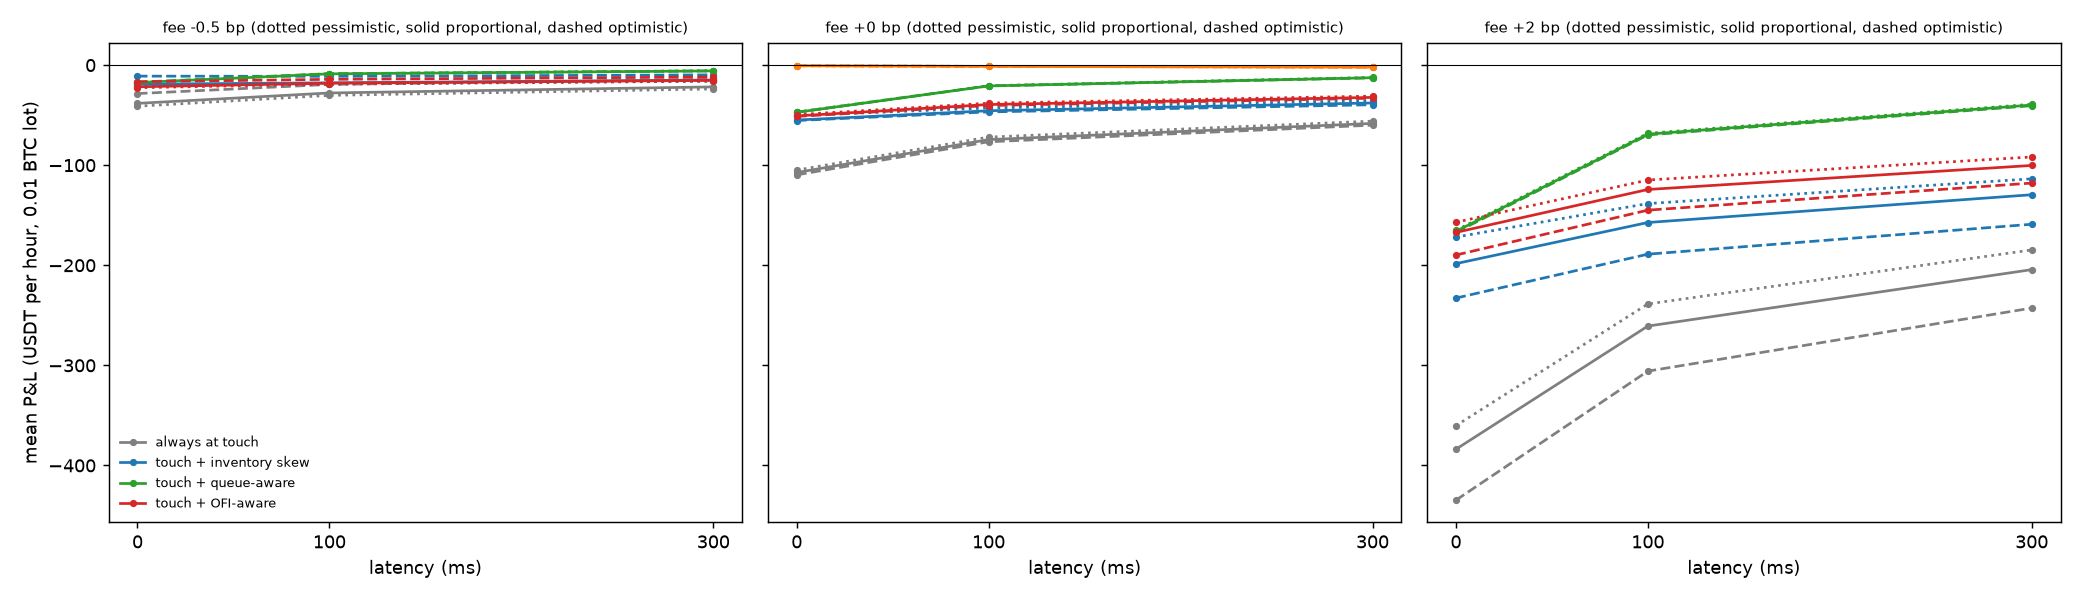

Data behind this chart, as committed beside it:
strategy, rule, latency_ms, fee_bps, mean_pnl, lo, hi, btc_per_h, mk60, share_through
touch, pessimistic, 0, -0.5, -41.1, -48.69, -33.94, 28.29, 3.707, 0.6782
touch, pessimistic, 0, 0.0, -104.9, -122.2, -88.84, 28.29, 3.707, 0.6782
touch, pessimistic, 0, 2.0, -360.3, -418, -307.4, 28.29, 3.707, 0.6782
touch, pessimistic, 100, -0.5, -30.25, -35.27, -25.34, 18.58, 3.864, 0.6572
touch, pessimistic, 100, 0.0, -71.94, -82.02, -62.27, 18.58, 3.864, 0.6572
touch, pessimistic, 100, 2.0, -238.7, -270.3, -209, 18.58, 3.864, 0.6572
touch, pessimistic, 300, -0.5, -23.83, -27.35, -20.22, 14.54, 3.96, 0.6565
touch, pessimistic, 300, 0.0, -56, -62.74, -49.61, 14.54, 3.96, 0.6565
touch, pessimistic, 300, 2.0, -184.7, -205.3, -165, 14.54, 3.96, 0.6565
touch, proportional, 0, -0.5, -38.25, -45.73, -31.24, 30.74, 3.489, 0.6203
touch, proportional, 0, 0.0, -107.4, -124.8, -91.19, 30.74, 3.489, 0.6203
touch, proportional, 0, 2.0, -383.9, -442.4, -330.1, 30.74, 3.489, 0.6203
touch, proportional, 100, -0.5, -27.85, -32.73, -23.03, 20.86, 3.562, 0.5804
touch, proportional, 100, 0.0, -74.44, -84.58, -64.7, 20.86, 3.562, 0.5804
touch, proportional, 100, 2.0, -260.8, -293.8, -230, 20.86, 3.562, 0.5804
touch, proportional, 300, -0.5, -21.77, -25.33, -18.06, 16.58, 3.613, 0.5699
touch, proportional, 300, 0.0, -58.29, -65.15, -51.73, 16.58, 3.613, 0.5699
touch, proportional, 300, 2.0, -204.4, -225.5, -184.3, 16.58, 3.613, 0.5699
touch, optimistic, 0, -0.5, -28.45, -35.52, -21.89, 36.43, 3.023, 0.524
touch, optimistic, 0, 0.0, -109.7, -127.3, -93.51, 36.43, 3.023, 0.524
touch, optimistic, 0, 2.0, -434.7, -494.9, -379.1, 36.43, 3.023, 0.524
touch, optimistic, 100, -0.5, -19.33, -23.97, -14.82, 25.9, 2.973, 0.467
touch, optimistic, 100, 0.0, -76.62, -86.77, -66.97, 25.9, 2.973, 0.467
touch, optimistic, 100, 2.0, -305.8, -340.2, -273.7, 25.9, 2.973, 0.467
touch, optimistic, 300, -0.5, -14.33, -17.87, -10.85, 20.94, 2.959, 0.4501
touch, optimistic, 300, 0.0, -60.02, -66.83, -53.66, 20.94, 2.959, 0.4501
touch, optimistic, 300, 2.0, -242.8, -264.7, -222.3, 20.94, 2.959, 0.4501
touch_skew, pessimistic, 0, -0.5, -20.05, -24.27, -16.27, 13.12, 3.893, 0.6999
touch_skew, pessimistic, 0, 0.0, -50.41, -60.52, -41.24, 13.12, 3.893, 0.6999
touch_skew, pessimistic, 0, 2.0, -171.8, -205.4, -141, 13.12, 3.893, 0.6999
touch_skew, pessimistic, 100, -0.5, -18.95, -22.38, -15.76, 10.42, 4.228, 0.6986
touch_skew, pessimistic, 100, 0.0, -42.83, -50.42, -36.06, 10.42, 4.228, 0.6986
touch_skew, pessimistic, 100, 2.0, -138.3, -162, -116.7, 10.42, 4.228, 0.6986
touch_skew, pessimistic, 300, -0.5, -16.13, -18.53, -13.86, 8.658, 4.328, 0.7028
touch_skew, pessimistic, 300, 0.0, -35.62, -40.58, -30.92, 8.658, 4.328, 0.7028
touch_skew, pessimistic, 300, 2.0, -113.6, -129.1, -98.84, 8.658, 4.328, 0.7028
touch_skew, proportional, 0, -0.5, -19.06, -23.31, -15.26, 15.64, 3.562, 0.621
touch_skew, proportional, 0, 0.0, -54.92, -65.51, -45.23, 15.64, 3.562, 0.621
touch_skew, proportional, 0, 2.0, -198.4, -234.3, -165.3, 15.64, 3.562, 0.621
touch_skew, proportional, 100, -0.5, -17.7, -21.11, -14.53, 12.28, 3.83, 0.6083
touch_skew, proportional, 100, 0.0, -45.62, -53.24, -38.63, 12.28, 3.83, 0.6083
touch_skew, proportional, 100, 2.0, -157.3, -181.6, -135.1, 12.28, 3.83, 0.6083
touch_skew, proportional, 300, -0.5, -14.93, -17.34, -12.64, 10.25, 3.888, 0.6055
touch_skew, proportional, 300, 0.0, -37.85, -43.01, -32.97, 10.25, 3.888, 0.6055
touch_skew, proportional, 300, 2.0, -129.5, -146, -114, 10.25, 3.888, 0.6055
touch_skew, optimistic, 0, -0.5, -11.03, -14.92, -7.49, 19.67, 2.871, 0.4856
touch_skew, optimistic, 0, 0.0, -55.38, -65.89, -45.95, 19.67, 2.871, 0.4856
touch_skew, optimistic, 0, 2.0, -232.8, -269.7, -199.3, 19.67, 2.871, 0.4856
touch_skew, optimistic, 100, -0.5, -11.26, -14.51, -8.236, 15.91, 3.032, 0.4684
touch_skew, optimistic, 100, 0.0, -46.79, -54.26, -39.84, 15.91, 3.032, 0.4684
touch_skew, optimistic, 100, 2.0, -188.9, -213.7, -166, 15.91, 3.032, 0.4684
touch_skew, optimistic, 300, -0.5, -9.774, -12.2, -7.455, 13.56, 3.075, 0.4647
touch_skew, optimistic, 300, 0.0, -39.62, -44.91, -34.66, 13.56, 3.075, 0.4647
touch_skew, optimistic, 300, 2.0, -159, -175.9, -143.3, 13.56, 3.075, 0.4647
touch_queue, pessimistic, 0, -0.5, -17.54, -20.47, -14.53, 13.62, 3.478, 0.6952
touch_queue, pessimistic, 0, 0.0, -47.07, -52.98, -41.22, 13.62, 3.478, 0.6952
touch_queue, pessimistic, 0, 2.0, -165.2, -184.3, -146.5, 13.62, 3.478, 0.6952
touch_queue, pessimistic, 100, -0.5, -8.719, -11.43, -6.126, 5.664, 3.546, 0.661
touch_queue, pessimistic, 100, 0.0, -20.6, -23.63, -17.65, 5.664, 3.546, 0.661
touch_queue, pessimistic, 100, 2.0, -68.14, -73.58, -62.77, 5.664, 3.546, 0.661
... 57 more rows
